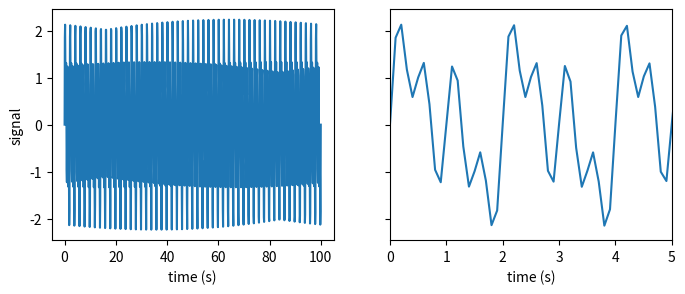
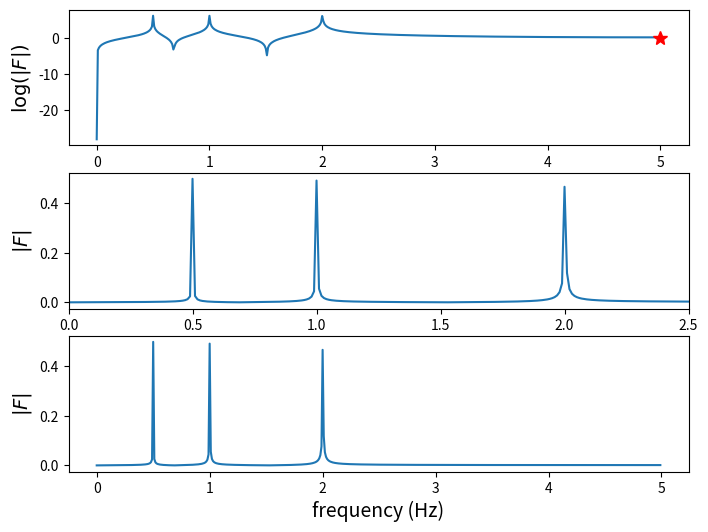

Reproduce these figures in Python, in order.
import numpy as np
import matplotlib.pyplot as plt
def signal_samples(t):
    return np.sin(1 * np.pi * t) + np.sin(2 * np.pi * t) + np.sin(4 * np.pi * t)

def timesampling():
    sampling = 1000
    startpoint = 0
    endpoint = 100
    time = np.linspace(startpoint,endpoint,sampling)
    return time

def frequenzsampling(time):
    return np.sin(1 * np.pi * time) + np.sin(2 * np.pi * time) + np.sin(4 * np.pi * time)

B = 5
f_s = 10
N = 1000
#print(N)

time = timesampling()
#print(time)
f_t = frequenzsampling(time)

fig, axes = plt.subplots(1, 2, figsize=(8, 3), sharey=True)
axes[0].plot(time, f_t)
axes[0].set_xlabel("time (s)")
axes[0].set_ylabel("signal")
axes[1].plot(time, f_t)
axes[1].set_xlim(0, 5)
axes[1].set_xlabel("time (s)")
plt.show()
#print(f_t)

from scipy import fftpack
F = fftpack.fft(f_t)
f = fftpack.fftfreq(N, 1.0/f_s)
mask = np.where(f >= 0)
fig, axes = plt.subplots(3, 1, figsize=(8, 6))
print(mask)

axes[0].plot(f[mask], np.log(abs(F[mask])), label="real")
axes[0].plot(B, 0, 'r*', markersize=10)
axes[0].set_ylabel("$\log(|F|)$", fontsize=14)

axes[1].plot(f[mask], abs(F[mask])/N, label="real")
axes[1].set_xlim(0, 2.5)
axes[1].set_ylabel("$|F|$", fontsize=14)

axes[2].plot(f[mask], abs(F[mask])/N, label="real")
axes[2].set_xlabel("frequency (Hz)", fontsize=14)
axes[2].set_ylabel("$|F|$", fontsize=14)
plt.show()